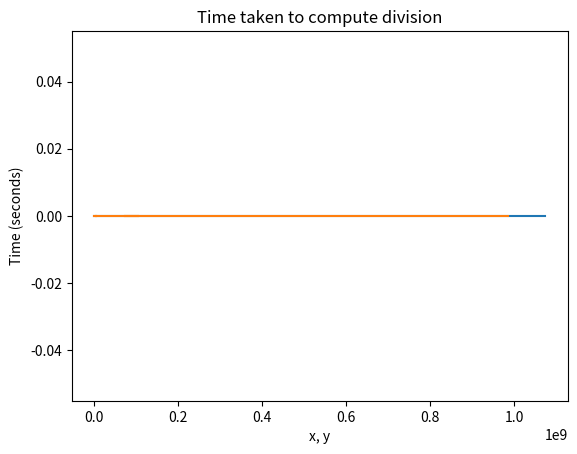

Write the Python code that produced this figure.
import time
import random
import math

def divide(x, y):
    if x == 0:
        return (0, 0)
    
    q, r = divide(x // 2, y)
    q = 2 * q
    r = 2 * r
    
    if x % 2 == 1:
        r = r + 1
    
    if r >= y:
        r = r - y
        q = q + 1
    
    return (q, r)

if __name__ == "__main__":
    import matplotlib.pyplot as plt
    for i in range(25, 30):
        a = 2 ** i
        b = random.randint(1, a)
        q1, r1 = divide(a, b)
        q2, r2 = a // b, a % b
        print(f"x={a}, y={b}")
        print(f"Divide function result: {q1}, {r1}")
        print(f"Built-in function result: {q2}, {r2}\n")
    
    a = []
    b = []
    for i in range(1, 31):
        x = 2 ** i
        y = random.randint(1, x)
        a.append((x, y))
        start = time.time()
        q, r = divide(x, y)
        elapsed = round(time.time() - start, 2)
        b.append(elapsed)
        print(f"{x} div {y} = {q} remainder {r}, time usage: {elapsed}s")
    
    plt.plot(a, b)
    plt.xlabel("x, y")
    plt.ylabel("Time (seconds)")
    plt.title("Time taken to compute division")
    plt.show()
